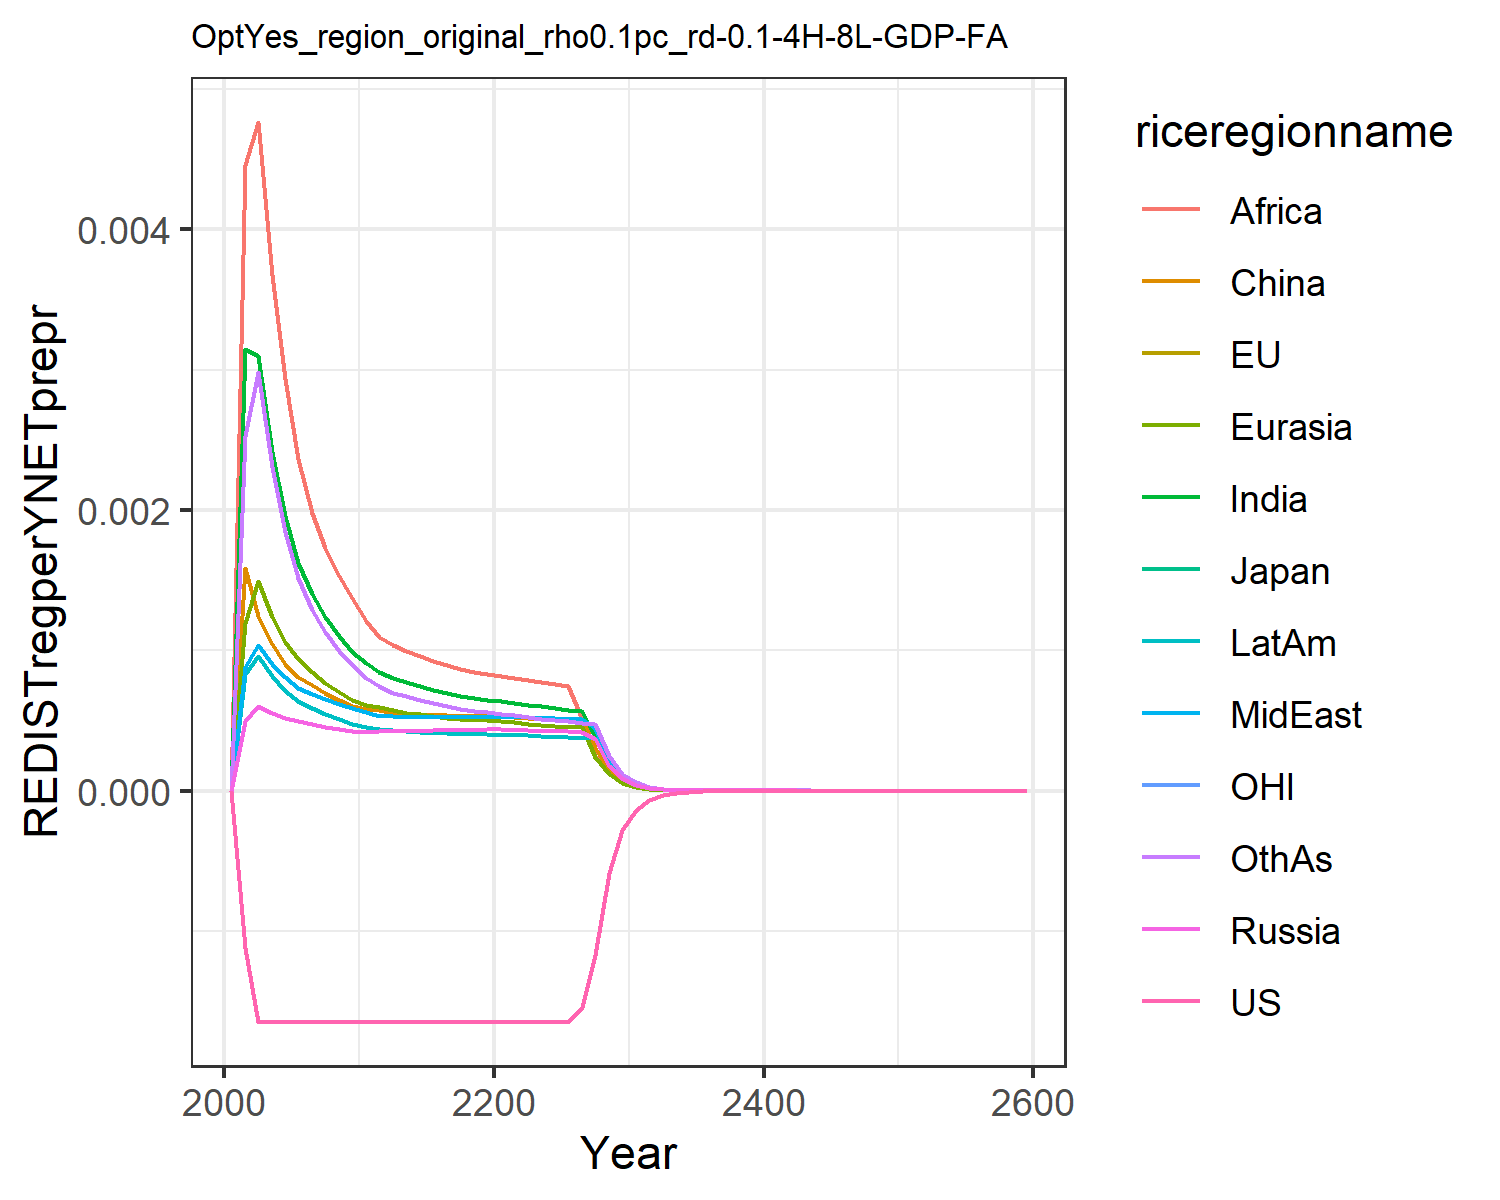

Source data for this figure (header and first rows):
0.0, 0.0, 0.0, 0.0, 0.0, 0.0, 0.0, 0.0, 0.0, 0.0, 0.0, 0.0
-0.00112, -0.00112, -0.00112, 0.0004959, 0.001193, 0.001589, 0.003146, 0.000878, 0.004456, 0.0008269, -0.00112, 0.002524
-0.001647, -0.001647, -0.001647, 0.0006027, 0.001491, 0.001243, 0.003097, 0.001037, 0.004763, 0.0009616, -0.001647, 0.002981
-0.001647, -0.001647, -0.001648, 0.00055, 0.001235, 0.001041, 0.002411, 0.0009039, 0.003674, 0.0008186, -0.001647, 0.002309
-0.001647, -0.001648, -0.001648, 0.0005158, 0.001057, 0.0009013, 0.001954, 0.0008072, 0.00293, 0.0007109, -0.001647, 0.001844
-0.001648, -0.001648, -0.001648, 0.0004939, 0.000934, 0.000809, 0.001625, 0.0007323, 0.00236, 0.0006356, -0.001648, 0.001513
-0.001648, -0.001648, -0.001648, 0.0004758, 0.0008445, 0.0007489, 0.0014, 0.0006857, 0.00198, 0.0005857, -0.001648, 0.001289
-0.001648, -0.001648, -0.001648, 0.0004555, 0.0007668, 0.0006925, 0.001234, 0.0006514, 0.00173, 0.0005445, -0.001648, 0.001126
-0.001648, -0.001648, -0.001648, 0.0004372, 0.0007008, 0.0006437, 0.0011, 0.0006198, 0.00153, 0.0005084, -0.001648, 0.0009962
-0.001648, -0.001648, -0.001648, 0.0004205, 0.0006447, 0.0006016, 0.00099, 0.000591, 0.001368, 0.0004768, -0.001648, 0.0008911
-0.001648, -0.001648, -0.001648, 0.0004204, 0.0006114, 0.0005799, 0.0009054, 0.0005568, 0.001211, 0.0004529, -0.001648, 0.0008041
-0.001648, -0.001648, -0.001648, 0.0004276, 0.0005923, 0.0005702, 0.0008471, 0.000534, 0.001097, 0.0004387, -0.001648, 0.0007422
-0.001648, -0.001648, -0.001648, 0.0004264, 0.0005711, 0.0005551, 0.0008025, 0.000529, 0.001035, 0.0004291, -0.001648, 0.000698
-0.001648, -0.001648, -0.001648, 0.0004266, 0.0005559, 0.000552, 0.000771, 0.000526, 0.0009949, 0.0004222, -0.001648, 0.0006721
-0.001648, -0.001648, -0.001648, 0.000427, 0.0005421, 0.0005469, 0.0007418, 0.0005235, 0.000956, 0.0004161, -0.001648, 0.0006461
-0.001648, -0.001648, -0.001648, 0.0004278, 0.00053, 0.0005416, 0.000716, 0.0005217, 0.0009213, 0.000411, -0.001648, 0.0006224
-0.001648, -0.001648, -0.001648, 0.0004291, 0.0005199, 0.0005371, 0.0006938, 0.0005208, 0.0008912, 0.0004068, -0.001648, 0.0006018
-0.001648, -0.001648, -0.001648, 0.0004308, 0.0005115, 0.0005336, 0.0006751, 0.0005207, 0.0008658, 0.0004036, -0.001648, 0.0005841
-0.001648, -0.001648, -0.001648, 0.0004331, 0.0005047, 0.0005312, 0.0006594, 0.0005213, 0.0008445, 0.0004013, -0.001648, 0.0005693
-0.001648, -0.001648, -0.001648, 0.0004357, 0.0004994, 0.00053, 0.0006465, 0.0005226, 0.000827, 0.0003998, -0.001648, 0.000557
-0.001648, -0.001648, -0.001648, 0.0004351, 0.0004934, 0.0005275, 0.0006369, 0.0005251, 0.0008141, 0.0003991, -0.001648, 0.0005475
-0.001648, -0.001648, -0.001648, 0.0004317, 0.0004857, 0.000523, 0.0006267, 0.0005258, 0.0008006, 0.0003971, -0.001648, 0.0005376
-0.001648, -0.001648, -0.001648, 0.0004283, 0.000477, 0.0005171, 0.0006129, 0.0005226, 0.0007904, 0.0003926, -0.001648, 0.0005249
-0.001648, -0.001648, -0.001648, 0.0004254, 0.000469, 0.0005117, 0.0005999, 0.000519, 0.0007756, 0.0003882, -0.001648, 0.0005131
-0.001648, -0.001648, -0.001648, 0.0004229, 0.0004618, 0.000507, 0.0005879, 0.0005155, 0.0007613, 0.0003841, -0.001648, 0.0005023
-0.001648, -0.001648, -0.001648, 0.0004206, 0.0004554, 0.0005029, 0.0005772, 0.0005122, 0.0007479, 0.0003802, -0.001648, 0.0004927
-0.001541, -0.001541, -0.001541, 0.0004185, 0.0004497, 0.0004994, 0.0005675, 0.0005092, 0.0005106, 0.0003767, -0.001541, 0.0004841
-0.00117, -0.00117, -0.00117, 0.000367, 0.0002377, 0.0003049, 0.0003811, 0.0004462, 0.0002455, 0.0003735, -0.00117, 0.0004765
-0.0005852, -0.0005852, -0.0005852, 0.0001773, 0.0001142, 0.0001468, 0.0001833, 0.0002154, 0.0001182, 0.0001865, -0.0005852, 0.0002493
-0.0002849, -0.0002849, -0.0002849, 8.560601608877703e-5, 5.498580473361887e-5, 7.082229034860221e-5, 8.82696051797481e-5, 0.0001041, 5.696199579018214e-5, 9.01904940601345e-5, -0.0002849, 0.0001203
-0.0001384, -0.0001384, -0.0001384, 4.132722161038289e-5, 2.6449681492520694e-5, 3.412253405279153e-5, 4.24933615713323e-5, 5.025826999268558e-5, 2.7445462887361707e-5, 4.3567718179955825e-5, -0.0001384, 5.802007826037039e-5
-6.728038526618139e-5, -6.728036730059895e-5, -6.728036559503186e-5, 1.99601971186413e-5, 1.2733404839596427e-5, 1.6452629186470686e-5, 2.0472667659945295e-5, 2.4282625235039678e-5, 1.3233976163204862e-5, 2.105311786440047e-5, -6.728037849997459e-5, 2.8001286721861834e-5
-3.276428892743596e-5, -3.276428638713437e-5, -3.276428578446438e-5, 9.664145746025098e-6, 6.146925761742171e-6, 7.958179413406279e-6, 9.889022241544853e-6, 1.1758382968239874e-5, 6.397875590211201e-6, 1.0199334193788457e-5, -3.276428866175863e-5, 1.3547007057229261e-5
-1.596296417643334e-5, -1.5962963733558154e-5, -1.5962963565376293e-5, 4.683495923309826e-6, 2.9710113070962416e-6, 3.8543057336286476e-6, 4.782328075472082e-6, 5.698991299727427e-6, 3.0965841419180407e-6, 4.945594396121375e-6, -1.596296422393835e-5, 6.561007824816389e-6
-7.77946925823562e-6, -7.779469180794115e-6, -7.779469135228179e-6, 2.2714254061992594e-6, 1.4374289976334521e-6, 1.8686606908170413e-6, 2.3149418341033973e-6, 2.764197145943635e-6, 1.5001786559526698e-6, 2.399759869699033e-6, -7.77946928801842e-6, 3.1803354482135926e-6
-3.791976324962272e-6, -3.7919763116418684e-6, -3.791976299612196e-6, 1.1022807544568638e-6, 6.960453944133668e-7, 9.067635390230255e-7, 1.1214814125155528e-6, 1.3415544844998541e-6, 7.273671632064345e-7, 1.1651003073298514e-6, -3.7919763352963613e-6, 1.5427359646846899e-6
-1.8485653355334496e-6, -1.848565333348754e-6, -1.8485653302292954e-6, 5.35195059717226e-7, 3.372940515512885e-7, 4.403366265296471e-7, 5.436866715303279e-7, 6.514459061673748e-7, 3.5291402984410555e-7, 5.659351454648018e-7, -1.8485653386008695e-6, 7.488312041603173e-7
-9.012439664403302e-7, -9.012439661179552e-7, -9.012439653198035e-7, 2.599732908940131e-7, 1.635540550029815e-7, 2.139748323934221e-7, 2.6373841187175007e-7, 3.164830283719054e-7, 1.7133752439861994e-7, 2.7501080560394734e-7, -9.012439672899855e-7, 3.63677957109155e-7
-4.394192482016432e-7, -4.3941924816557824e-7, -4.394192479634906e-7, 1.2633360562529533e-7, 7.935310367592352e-8, 1.0403878737015044e-7, 1.2800773611430504e-7, 1.5381594295410435e-7, 8.322898462676035e-8, 1.3368749224705975e-7, -4.394192484282246e-7, 1.767111553594762e-7
-2.1425898902519346e-7, -2.142589890251194e-7, -2.1425898897438144e-7, 6.141342933772633e-8, 3.85203041832661e-8, 5.061220993775216e-8, 6.216010594389948e-8, 7.47845216461506e-8, 4.0449198198001274e-8, 6.500876441533729e-8, -2.1425898908419767e-7, 8.590181061557336e-8
-1.044764380014319e-7, -1.0447643800321407e-7, -1.0447643799056296e-7, 2.986384354970924e-8, 1.870748656947697e-8, 2.4633108440703766e-8, 3.019798056949539e-8, 3.6371801437456005e-8, 1.9666923779216325e-8, 3.162118248248329e-8, -1.0447643801654894e-7, 4.177462092522491e-8
-3.548119063222593e-7, -3.548119063278821e-7, -3.548119063060384e-7, 1.0116624988155298e-7, 6.330013571918615e-8, 8.353151938363566e-8, 1.0221137688298968e-7, 1.2323383766448077e-7, 6.662216497889904e-8, 1.0714707338692023e-7, -3.5481190634891343e-7, 1.4153420723869014e-7
-1.7302488915647496e-7, -1.7302488916976888e-7, -1.7302488913223322e-7, 4.922124777279498e-8, 3.0766008048025744e-8, 4.068764223867505e-8, 4.9692463090781356e-8, 5.996892563228691e-8, 3.2416911355350207e-8, 5.214337021376061e-8, -1.7302488920304494e-7, 6.887567106670624e-8
-8.437845492866363e-8, -8.437845493267974e-8, -8.437845492345551e-8, 2.3953522208178712e-8, 1.4958316520032598e-8, 1.9825462902156977e-8, 2.4166866038193815e-8, 2.918946502059162e-8, 1.577842741182779e-8, 2.5380973739674256e-8, -8.437845494026308e-8, 3.35271185859221e-8
-4.114963201387988e-8, -4.114963201501882e-8, -4.114963201275973e-8, 1.1659392533215763e-8, 7.274862736706096e-9, 9.663139260730563e-9, 1.1756413907761529e-8, 1.4210823382051255e-8, 7.682122288238572e-9, 1.235659418898848e-8, -4.114963201675224e-8, 1.632452091338978e-8
-2.0068299780537493e-8, -2.0068299780847967e-8, -2.0068299780296307e-8, 5.676272837470089e-9, 3.5390308307929383e-9, 4.7112284361755265e-9, 5.720602020202868e-9, 6.919844291637976e-9, 3.741207342648819e-9, 6.01675714216329e-9, -2.006829978124537e-8, 7.950374759836448e-9
-9.787334556965365e-9, -9.787334557047751e-9, -9.787334556913372e-9, 2.7639064140740326e-9, 1.7220652867051987e-9, 2.2975204323795747e-9, 2.7842601138893304e-9, 3.3701486379586818e-9, 1.8224025195877114e-9, 2.930165018322679e-9, -9.787334557139121e-9, 3.8728254391308715e-9
-4.7733868825681455e-9, -4.773386882589587e-9, -4.773386882556923e-9, 1.346011868801765e-9, 8.381274204910027e-10, 1.120684504991774e-9, 1.355404966876494e-9, 1.6416099034732367e-9, 8.879097717279529e-10, 1.427187454746737e-9, -4.773386882610653e-9, 1.886916242089549e-9
-2.3280719852988445e-9, -2.3280719853043436e-9, -2.3280719852964188e-9, 6.555916431552087e-10, 4.079962424417516e-10, 5.46759903268401e-10, 6.599492422507915e-10, 7.997464504246485e-10, 4.326895477285433e-10, 6.952218411594643e-10, -2.3280719853092136e-9, 9.195043773381867e-10
-1.1354631665788277e-9, -1.1354631665802223e-9, -1.1354631665783027e-9, 3.193530184484629e-10, 1.9864581073970828e-10, 2.668030290654811e-10, 3.2138536275646795e-10, 3.896638167933361e-10, 2.1089144379282245e-10, 3.386990191733359e-10, -1.135463166581351e-9, 4.481509810800118e-10
-5.538038323582353e-10, -5.538038323585857e-10, -5.538038323581213e-10, 1.5558096400242334e-10, 9.673243093481734e-11, 1.3021410340573967e-10, 1.5653392052654258e-10, 1.8987937737578191e-10, 1.0280382252746815e-10, 1.6502427771129248e-10, -5.538038323588479e-10, 2.184529345349735e-10
-2.701124320495177e-10, -2.7011243204960516e-10, -2.70112432049493e-10, 7.580274871856753e-11, 4.711154167878417e-11, 6.356112923704326e-11, 7.625197313337422e-11, 9.253597008050922e-11, 5.012112441282493e-11, 8.041199108588628e-11, -2.701124320496662e-10, 1.0649976446413874e-10
-1.3174629435536874e-10, -1.3174629435539042e-10, -1.3174629435536336e-10, 3.693620180711223e-11, 2.2947682047673044e-11, 3.103025398454565e-11, 3.714908008247848e-11, 4.51007771269829e-11, 2.443924221779249e-11, 3.9185825241664916e-11, -1.3174629435540467e-10, 5.1926789697431566e-11
-6.425945281574748e-11, -6.425945281575284e-11, -6.42594528157463e-11, 1.7999251571001232e-11, 1.117895007659311e-11, 1.5150733733325153e-11, 1.8100646482667315e-11, 2.198336473148545e-11, 1.1918038799339827e-11, 1.9097165135257122e-11, -6.425945281575616e-11, 2.5321050090511426e-11
-3.1342961069112305e-11, -3.1342961069113624e-11, -3.134296106911205e-11, 8.771787942338912e-12, 5.446391378602103e-12, 7.398294875423359e-12, 8.820320702664621e-12, 1.071611677638852e-11, 5.812557414787698e-12, 9.30759334241789e-12, -3.13429610691144e-11, 1.2348527725717775e-11
-1.528787266384753e-11, -1.5287872663847854e-11, -1.5287872663847473e-11, 4.275138051612751e-12, 2.6537363262746072e-12, 3.613056705425837e-12, 4.298477263188521e-12, 5.224089805173888e-12, 2.8351162382283357e-12, 4.536612302822117e-12, -1.5287872663848035e-11, 6.0226568566992795e-12
-7.456891227807766e-12, -7.456891227807846e-12, -7.456891227807755e-12, 2.0837120065440594e-12, 1.2931344877187684e-12, 1.7646520165941576e-12, 2.094985352971529e-12, 2.546893995135692e-12, 1.3829670019133734e-12, 2.2113076138724756e-12, -7.456891227807888e-12, 2.9376303545712086e-12
-3.6372403080799096e-12, -3.6372403080799294e-12, -3.6372403080799072e-12, 1.0156597589325235e-12, 6.301775671484933e-13, 8.619477364891587e-13, 1.0211274860197515e-12, 1.2417539435469125e-12, 6.746626534851972e-13, 1.0779226529032515e-12, -3.637240308079939e-12, 1.4329770130132481e-12
-1.7741460375092545e-12, -1.7741460375092593e-12, -1.7741460375092539e-12, 4.950847167660032e-13, 3.07122892237472e-13, 4.210533392279189e-13, 4.977467443619502e-13, 6.05455647423092e-13, 3.291488514181728e-13, 5.254663630619748e-13, -1.7741460375092614e-12, 6.990554368304889e-13
-8.653856574629044e-13, -8.653856574629055e-13, -8.653856574629043e-13, 2.413400872377813e-13, 1.4968850798701902e-13, 2.056954682144157e-13, 2.42640648494078e-13, 2.952222793388061e-13, 1.6059280011174635e-13, 2.5616469431388204e-13, -8.653856574629062e-13, 3.4104514699895145e-13
